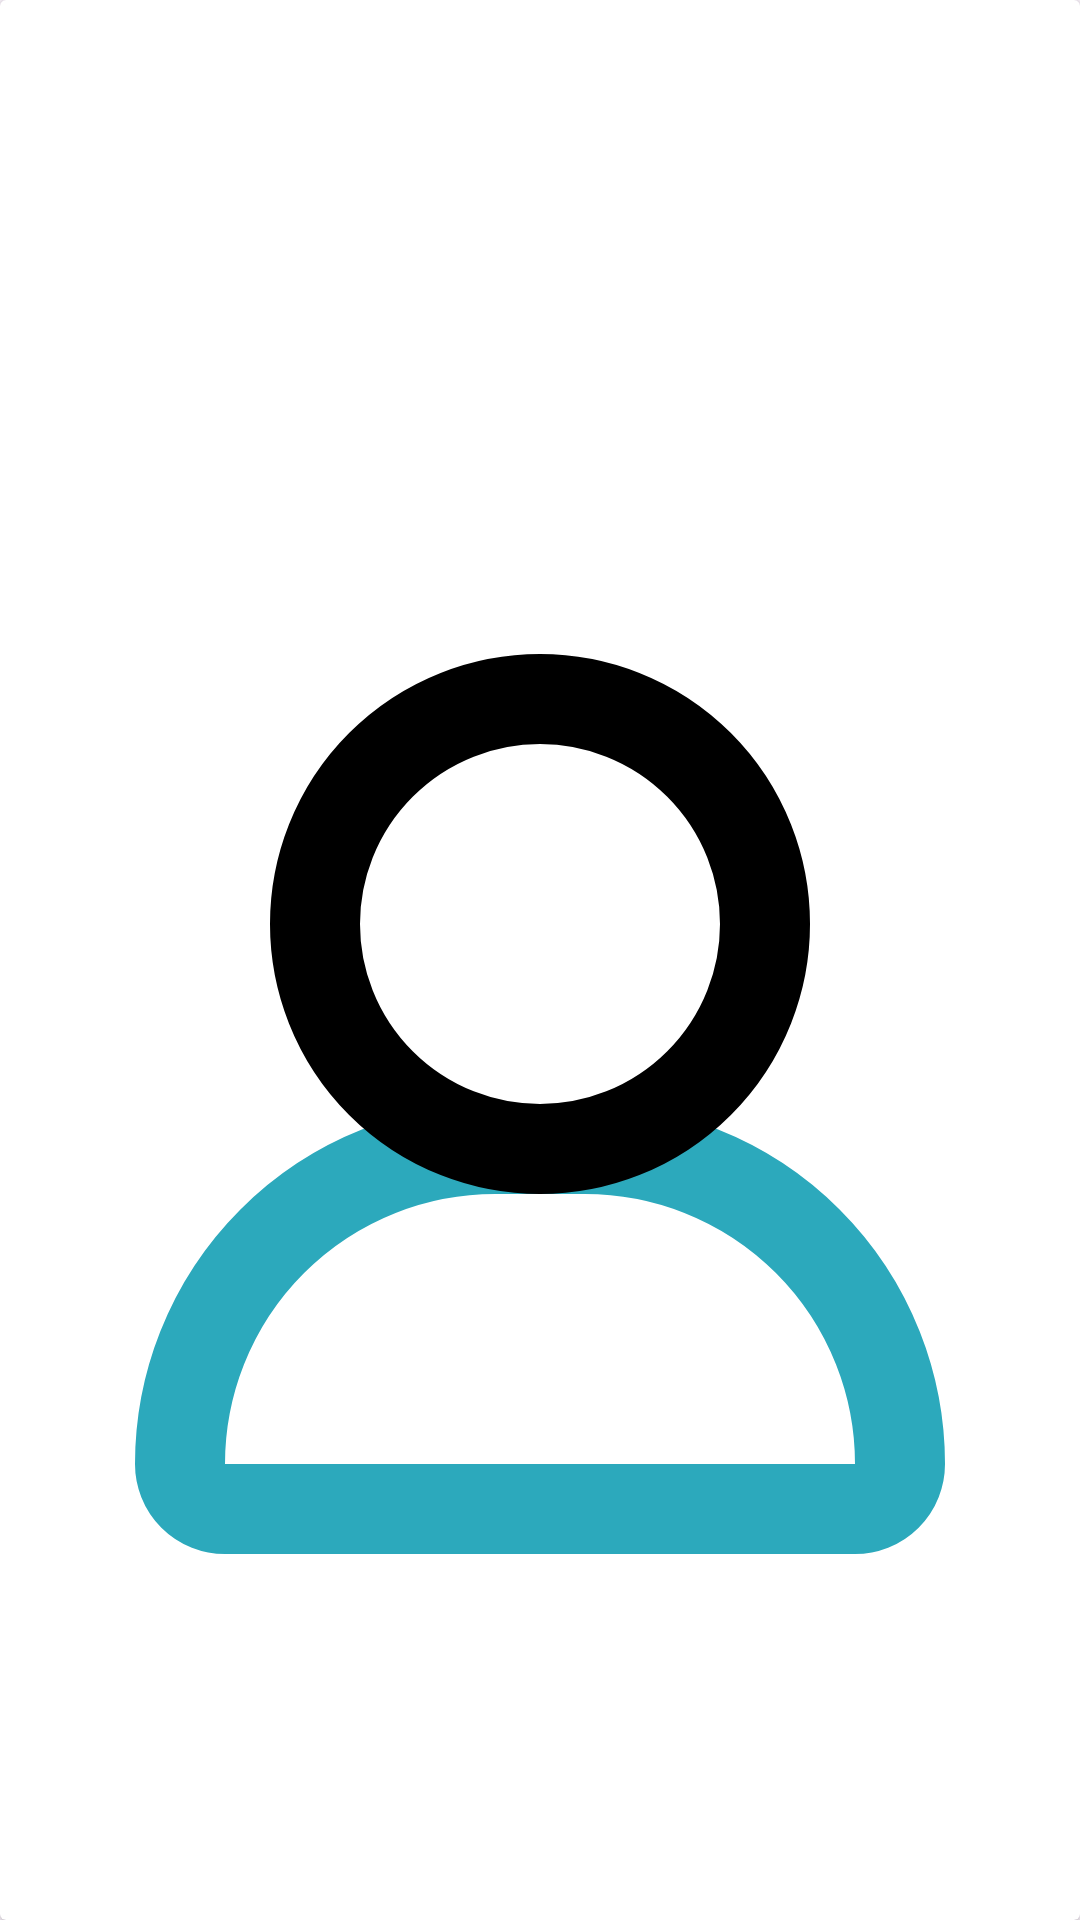

Android layout source for this screen:
<!-- AndroidManifest.xml: application theme Theme.BlogReader -->
<!-- res/layout/article_list_item.xml -->
<?xml version="1.0" encoding="utf-8"?>
<androidx.cardview.widget.CardView xmlns:android="http://schemas.android.com/apk/res/android"
    xmlns:app="http://schemas.android.com/apk/res-auto"
    xmlns:tools="http://schemas.android.com/tools"
    android:layout_width="match_parent"
    android:layout_height="match_parent">

    <androidx.constraintlayout.widget.ConstraintLayout
        android:layout_width="match_parent"
        android:layout_height="match_parent">

        <ImageView
            android:id="@+id/ivAvatar"
            android:layout_width="wrap_content"
            android:layout_height="wrap_content"
            android:layout_marginTop="48dp"
            app:layout_constraintStart_toStartOf="parent"
            app:layout_constraintTop_toTopOf="parent"
            app:srcCompat="@drawable/user_6_svgrepo_com" />

        <TextView
            android:id="@+id/tvAuthor"
            android:layout_width="2000dp"
            android:layout_height="300dp"
            android:layout_marginStart="176dp"
            android:text="author"
            app:layout_constraintStart_toEndOf="@+id/ivAvatar"
            app:layout_constraintTop_toTopOf="@+id/ivAvatar" />

        <TextView
            android:id="@+id/tvArticleTitle"
            android:layout_width="2000dp"
            android:layout_height="300dp"
            android:layout_marginStart="176dp"
            android:layout_marginTop="48dp"
            android:text="title"
            app:layout_constraintStart_toEndOf="@+id/ivAvatar"
            app:layout_constraintTop_toBottomOf="@+id/tvAuthor" />

        <TextView
            android:id="@+id/tvDate"
            android:layout_width="2000dp"
            android:layout_height="300dp"
            android:layout_marginStart="176dp"
            android:layout_marginTop="48dp"
            android:text="date"
            app:layout_constraintStart_toEndOf="@+id/ivAvatar"
            app:layout_constraintTop_toBottomOf="@+id/tvArticleTitle" />

        <ImageView
            android:id="@+id/ivArticle"
            android:layout_width="wrap_content"
            android:layout_height="wrap_content"
            android:layout_marginTop="400dp"
            app:layout_constraintEnd_toStartOf="@+id/tvDate"
            app:layout_constraintStart_toStartOf="parent"
            app:layout_constraintTop_toBottomOf="@+id/ivAvatar"
            app:srcCompat="@drawable/article_svgrepo_com" />

        <TextView
            android:id="@+id/tvArticlesPreview"
            android:layout_width="2000dp"
            android:layout_height="800dp"
            android:layout_marginStart="560dp"
            android:layout_marginTop="224dp"
            android:layout_marginEnd="320dp"
            android:text="preview"
            app:layout_constraintEnd_toEndOf="parent"
            app:layout_constraintHorizontal_bias="1.0"
            app:layout_constraintStart_toEndOf="@+id/ivArticle"
            app:layout_constraintTop_toBottomOf="@+id/tvDate" />

        <TextView
            android:id="@+id/tvLink"
            android:layout_width="1000dp"
            android:layout_height="300dp"
            android:layout_marginBottom="2700dp"
            android:text="link"
            app:layout_constraintBottom_toBottomOf="parent"
            app:layout_constraintEnd_toEndOf="parent"
            app:layout_constraintStart_toStartOf="parent" />

    </androidx.constraintlayout.widget.ConstraintLayout>
</androidx.cardview.widget.CardView>
<!-- resources referenced by this layout -->
<resources>
  <!-- drawable article_svgrepo_com (drawable) -->
  <vector xmlns:android="http://schemas.android.com/apk/res/android" android:height="80dp" android:viewportHeight="32" android:viewportWidth="32" android:width="80dp">
        
      <group>
              
          <clip-path android:pathData="M0,0h32v32h-32z"/>
              
          <path android:fillColor="#FFC44D" android:pathData="M31,2V28C31,28 31,31 28,31H4C7,31 7,28 7,28V11V2C7,2 7,1 8,1H30C30,1 31,1 31,2Z"/>
              
          <path android:fillColor="#668077" android:pathData="M7,11V28C7,28 7,31 4,31C4,31 1,30.94 1,28V12C1,12 1,11 2,11H7Z"/>
              
          <path android:fillColor="#00000000" android:pathData="M7,25V2.005C7,2.005 7,1 8,1H30C30,1 31,1.005 31,2.005V28.005C31,28.005 31,31 28,31H4C4,31 1,31.005 1,27.005V12.005C1,12.005 1,11 2,11H4M13,7H18M13,11H25M13,15H25M13,19H25M13,23H25" android:strokeColor="#000000" android:strokeLineCap="round" android:strokeLineJoin="round" android:strokeWidth="2"/>
            
      </group>
      
  </vector>
  <!-- drawable user_6_svgrepo_com (drawable) -->
  <vector xmlns:android="http://schemas.android.com/apk/res/android"
      android:width="800dp"
      android:height="800dp"
      android:viewportWidth="24"
      android:viewportHeight="24">
    <path
        android:pathData="M11,13h2a7,7 0,0 1,7 7v0a1,1 0,0 1,-1 1H5a1,1 0,0 1,-1 -1v0a7,7 0,0 1,7 -7Z"
        android:strokeLineJoin="round"
        android:strokeWidth="2"
        android:fillColor="#00000000"
        android:strokeColor="#2CA9BC"
        android:strokeLineCap="round"/>
    <path
        android:pathData="M12,8m-5,0a5,5 0,1 1,10 0a5,5 0,1 1,-10 0"
        android:strokeLineJoin="round"
        android:strokeWidth="2"
        android:fillColor="#00000000"
        android:strokeColor="#000000"
        android:strokeLineCap="round"/>
  </vector>
  <style name="Theme.BlogReader" parent="Base.Theme.BlogReader" />
  <style name="Base.Theme.BlogReader" parent="Theme.Material3.DayNight.NoActionBar">
          
          
      </style>
</resources>
